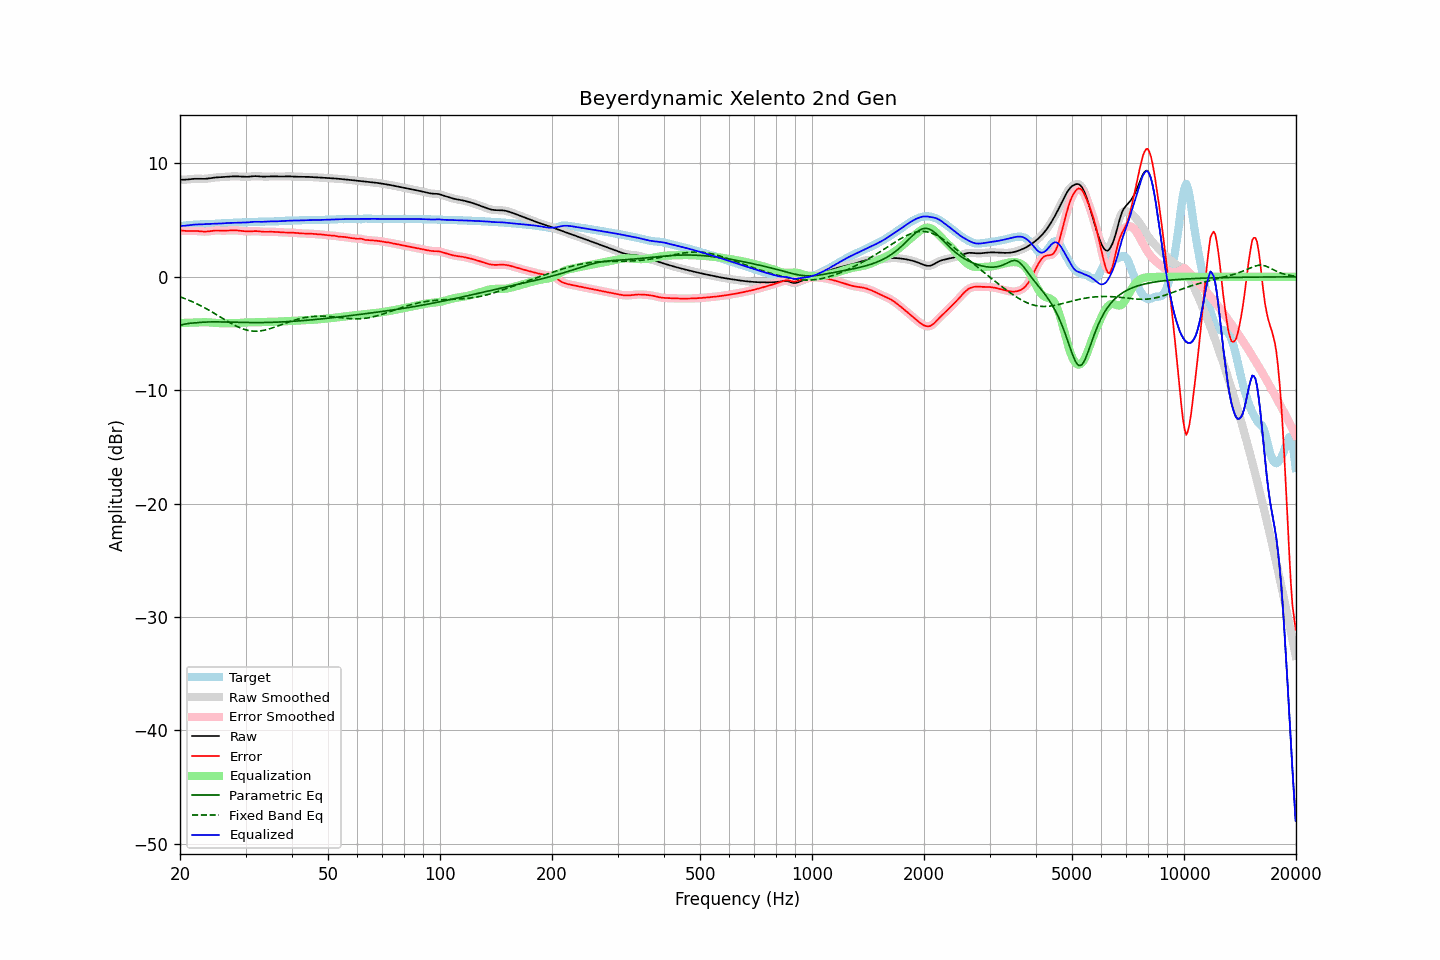

The table this chart was drawn from, first rows:
frequency, raw, error, smoothed, error_smoothed, equalization, parametric_eq, fixed_band_eq, equalized_raw, equalized_smoothed, target
20.00, 8.56, 4.09, 8.56, 4.09, -4.07, -4.31, -1.76, 4.49, 4.49, 4.47
20.20, 8.56, 4.08, 8.56, 4.07, -4.07, -4.26, -1.81, 4.49, 4.49, 4.48
20.40, 8.56, 4.06, 8.56, 4.06, -4.07, -4.21, -1.86, 4.50, 4.50, 4.50
20.61, 8.57, 4.05, 8.57, 4.05, -4.06, -4.17, -1.92, 4.51, 4.51, 4.52
20.81, 8.58, 4.04, 8.58, 4.04, -4.06, -4.14, -1.98, 4.52, 4.52, 4.54
21.02, 8.59, 4.04, 8.59, 4.04, -4.05, -4.12, -2.03, 4.54, 4.54, 4.55
21.23, 8.61, 4.04, 8.61, 4.04, -4.05, -4.10, -2.09, 4.56, 4.56, 4.57
21.44, 8.62, 4.04, 8.62, 4.04, -4.04, -4.09, -2.15, 4.58, 4.58, 4.58
21.66, 8.64, 4.05, 8.64, 4.05, -4.04, -4.08, -2.22, 4.59, 4.59, 4.59
21.87, 8.65, 4.05, 8.65, 4.05, -4.04, -4.06, -2.28, 4.61, 4.61, 4.60
22.09, 8.65, 4.05, 8.65, 4.05, -4.03, -4.05, -2.35, 4.62, 4.62, 4.61
22.31, 8.65, 4.04, 8.65, 4.04, -4.03, -4.04, -2.42, 4.62, 4.62, 4.61
22.54, 8.65, 4.03, 8.65, 4.02, -4.02, -4.03, -2.49, 4.63, 4.63, 4.62
22.76, 8.64, 4.01, 8.64, 4.01, -4.01, -4.02, -2.56, 4.63, 4.63, 4.63
22.99, 8.64, 3.99, 8.64, 4.00, -4.00, -4.00, -2.63, 4.64, 4.64, 4.64
23.22, 8.64, 3.99, 8.64, 3.99, -4.00, -4.00, -2.71, 4.64, 4.64, 4.65
23.45, 8.65, 3.99, 8.65, 3.99, -4.00, -3.99, -2.78, 4.65, 4.65, 4.66
23.69, 8.67, 4.00, 8.67, 4.00, -4.01, -3.98, -2.86, 4.65, 4.66, 4.67
23.92, 8.69, 4.02, 8.69, 4.02, -4.02, -3.98, -2.94, 4.66, 4.66, 4.67
24.16, 8.71, 4.04, 8.71, 4.04, -4.04, -3.98, -3.02, 4.67, 4.67, 4.67
24.40, 8.73, 4.06, 8.73, 4.06, -4.05, -3.97, -3.11, 4.68, 4.68, 4.67
24.65, 8.75, 4.08, 8.75, 4.08, -4.06, -3.97, -3.19, 4.69, 4.69, 4.67
24.89, 8.76, 4.09, 8.76, 4.08, -4.07, -3.97, -3.28, 4.69, 4.69, 4.68
25.14, 8.77, 4.09, 8.77, 4.09, -4.08, -3.97, -3.36, 4.69, 4.69, 4.69
25.39, 8.78, 4.09, 8.78, 4.09, -4.08, -3.98, -3.45, 4.70, 4.70, 4.70
25.65, 8.79, 4.08, 8.79, 4.08, -4.08, -3.98, -3.53, 4.70, 4.70, 4.71
25.91, 8.80, 4.08, 8.80, 4.08, -4.08, -3.98, -3.62, 4.71, 4.71, 4.72
26.16, 8.81, 4.08, 8.81, 4.08, -4.08, -3.98, -3.71, 4.72, 4.72, 4.73
26.43, 8.82, 4.08, 8.82, 4.08, -4.09, -3.99, -3.79, 4.73, 4.73, 4.74
26.69, 8.83, 4.08, 8.83, 4.08, -4.09, -3.99, -3.88, 4.74, 4.74, 4.75
26.96, 8.84, 4.09, 8.84, 4.09, -4.09, -3.99, -3.96, 4.75, 4.75, 4.75
27.23, 8.85, 4.10, 8.85, 4.10, -4.09, -4.00, -4.04, 4.76, 4.76, 4.75
27.50, 8.86, 4.10, 8.86, 4.10, -4.10, -4.00, -4.12, 4.76, 4.76, 4.76
27.77, 8.86, 4.10, 8.86, 4.10, -4.10, -4.00, -4.20, 4.76, 4.76, 4.76
28.05, 8.86, 4.10, 8.86, 4.10, -4.10, -4.01, -4.28, 4.77, 4.77, 4.76
28.33, 8.86, 4.09, 8.86, 4.09, -4.09, -4.01, -4.35, 4.77, 4.77, 4.77
28.62, 8.86, 4.09, 8.86, 4.09, -4.08, -4.01, -4.42, 4.78, 4.78, 4.77
28.90, 8.85, 4.07, 8.85, 4.07, -4.07, -4.02, -4.48, 4.78, 4.78, 4.78
29.19, 8.84, 4.06, 8.84, 4.06, -4.05, -4.02, -4.54, 4.79, 4.79, 4.78
29.48, 8.83, 4.04, 8.83, 4.04, -4.04, -4.02, -4.59, 4.79, 4.79, 4.79
29.78, 8.82, 4.03, 8.82, 4.03, -4.03, -4.03, -4.64, 4.79, 4.79, 4.80
30.08, 8.82, 4.01, 8.82, 4.01, -4.02, -4.03, -4.68, 4.80, 4.80, 4.81
30.38, 8.82, 4.01, 8.82, 4.01, -4.02, -4.03, -4.71, 4.80, 4.80, 4.82
30.68, 8.83, 4.01, 8.83, 4.01, -4.02, -4.03, -4.74, 4.81, 4.82, 4.83
30.99, 8.85, 4.02, 8.85, 4.02, -4.02, -4.03, -4.77, 4.83, 4.83, 4.83
31.30, 8.87, 4.03, 8.87, 4.03, -4.02, -4.03, -4.78, 4.85, 4.85, 4.84
31.61, 8.88, 4.03, 8.88, 4.03, -4.02, -4.03, -4.79, 4.86, 4.86, 4.85
31.93, 8.88, 4.04, 8.88, 4.03, -4.02, -4.03, -4.79, 4.86, 4.86, 4.85
32.24, 8.88, 4.03, 8.88, 4.03, -4.02, -4.03, -4.79, 4.86, 4.86, 4.85
32.57, 8.87, 4.02, 8.87, 4.02, -4.01, -4.03, -4.78, 4.86, 4.86, 4.85
32.89, 8.85, 4.00, 8.85, 4.00, -4.00, -4.03, -4.77, 4.85, 4.85, 4.85
33.22, 8.84, 3.98, 8.85, 3.99, -3.99, -4.03, -4.75, 4.85, 4.85, 4.86
33.55, 8.84, 3.97, 8.84, 3.98, -3.99, -4.03, -4.72, 4.85, 4.86, 4.87
33.89, 8.84, 3.97, 8.84, 3.97, -3.98, -4.03, -4.69, 4.86, 4.86, 4.87
34.23, 8.85, 3.97, 8.85, 3.97, -3.98, -4.02, -4.66, 4.87, 4.87, 4.88
34.57, 8.86, 3.97, 8.86, 3.97, -3.97, -4.02, -4.62, 4.88, 4.88, 4.88
34.92, 8.86, 3.98, 8.86, 3.98, -3.97, -4.02, -4.57, 4.89, 4.89, 4.88
35.27, 8.86, 3.98, 8.86, 3.98, -3.97, -4.01, -4.53, 4.89, 4.89, 4.88
35.62, 8.86, 3.97, 8.86, 3.97, -3.97, -4.01, -4.48, 4.89, 4.89, 4.89
35.97, 8.85, 3.97, 8.85, 3.97, -3.96, -4.01, -4.43, 4.89, 4.89, 4.89
... 635 more rows
